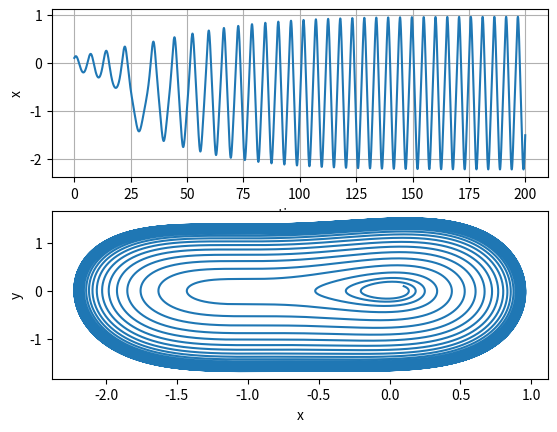

This figure's Python source:
# d2x/dt2 + alfa(x^2-mi)dx/dt + x(x+d)(x+e)/de=0
# dx/dt = d1
# d2x/dt2 = -alfa(x^2 - mi)d1 - x(x+d)(x+e) / de = 0
import numpy as np
from matplotlib import pyplot as plt


def d2(x, alfa, mi, d1, d, e):
    '''
    :param x: initial coordinate
    :param alfa:
    :param mi:
    :param d1: initial derrivative at x
    :param d: -saddle
    :param e: -node
    :return: array x and array d1
    '''
    return -alfa * (x**2 - mi) * d1 - x * (x + d) * (x + e) / (d * e)


def runge_kutt(time, alfa, mi, d, e):
    x = [0.1]
    d1 = [0.1]
    h = 0.01
    for ii in range(0, len(time)-1):
        K1x = d1[ii]
        K1d1 = d2(x[ii], alfa, mi, d1[ii], d, e)

        K2x = d1[ii]
        K2d1 = d2(x[ii] + 0.5*h*K1x, alfa, mi, d1[ii] + 0.5*h*K1d1, d, e)

        K3x = d1[ii]
        K3d1 = d2(x[ii] + 0.5 * h * K2x, alfa, mi, d1[ii] + 0.5 * h * K2d1, d, e)

        K4x = d1[ii]
        K4d1 = d2(x[ii] + h * K3x, alfa, mi, d1[ii] + h * K3d1, d, e)

        x.append(x[ii] + 1./6. * (K1x + 2*K2x + 2*K3x + K4x) * h)
        d1.append(d1[ii] + 1./6. * (K1d1 + 2*K2d1 + 2*K3d1 + K4d1) * h)
    return [x, d1]
alfa = 0.1
mi = 1.
d = 1.
e = 1.
time = np.arange(0., 200., 0.01)
[x, d1] = runge_kutt(time, alfa, mi, d, e)
plt.subplot(2, 1, 1)
plt.xlabel("time, s")
plt.ylabel("x")
plt.plot(time, x)
plt.grid()
plt.subplot(2, 1, 2)
plt.xlabel("x")
plt.ylabel("y")
plt.plot(x,d1)
plt.show()
# synchrogramy oscylatorów
#macierz sąsiedztwa wczytywana z pliku